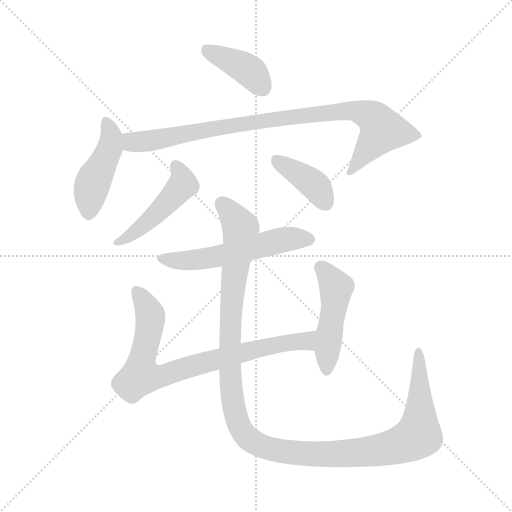
t = 0.00 s
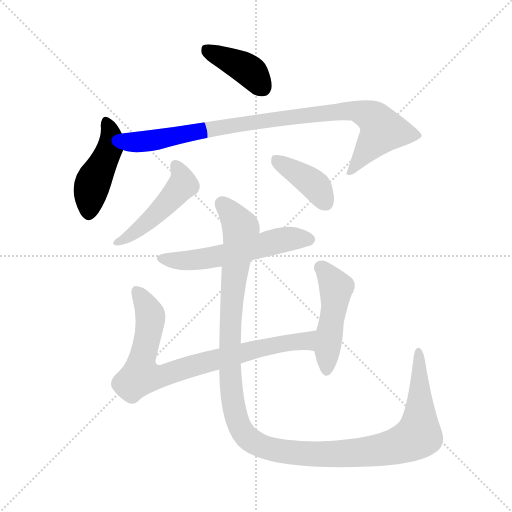
t = 1.38 s
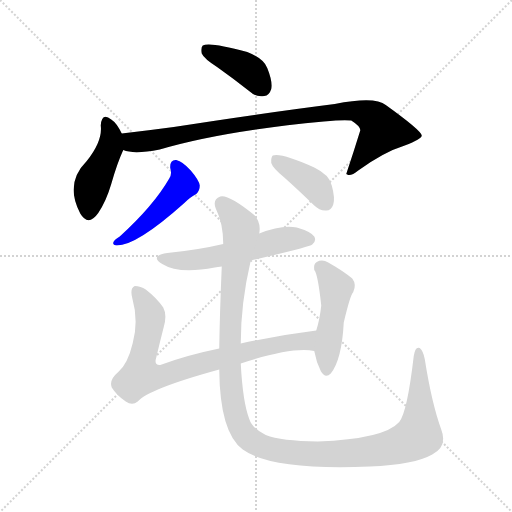
t = 2.75 s
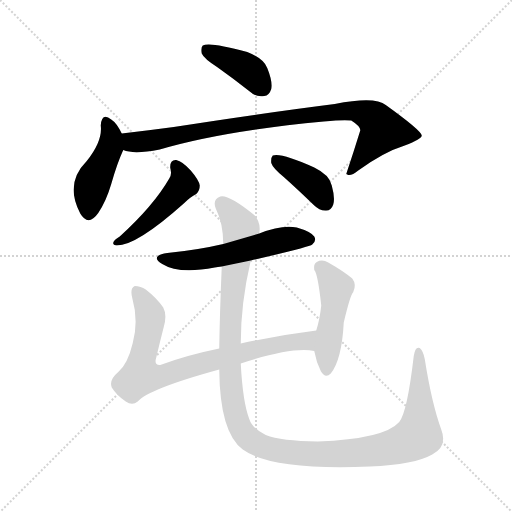
t = 4.13 s
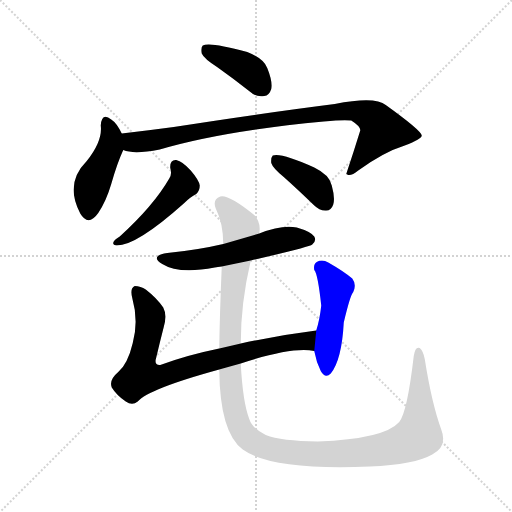
t = 5.50 s
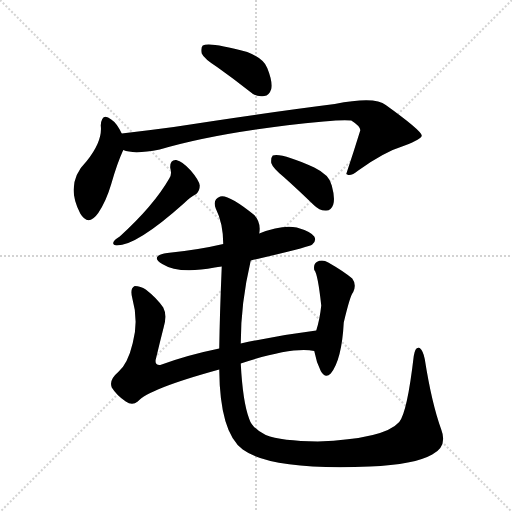
t = 6.88 s

The animated SVG that drew these frames (rendered in a browser with its animation timeline set to each time). Animation: 9 CSS @keyframes rules; one cycle of 6.88 s.

<svg version="1.1" viewBox="0 0 1024 1024" xmlns="http://www.w3.org/2000/svg">
  <g stroke="lightgray" stroke-dasharray="1,1" stroke-width="1" transform="scale(4, 4)">
    <line x1="0" y1="0" x2="256" y2="256"></line>
    <line x1="256" y1="0" x2="0" y2="256"></line>
    <line x1="128" y1="0" x2="128" y2="256"></line>
    <line x1="0" y1="128" x2="256" y2="128"></line>
  </g>
<g transform="scale(1, -1) translate(0, -900)">
   <style type="text/css">
    @keyframes keyframes0 {
      from {
       stroke: blue;
       stroke-dashoffset: 398;
       stroke-width: 128;
       }
       56% {
       animation-timing-function: step-end;
       stroke: blue;
       stroke-dashoffset: 0;
       stroke-width: 128;
       }
       to {
       stroke: black;
       stroke-width: 1024;
       }
       }
       #make-me-a-hanzi-animation-0 {
         animation: keyframes0 0.573893s both;
         animation-delay: 0.000000s;
         animation-timing-function: linear;
       }
    @keyframes keyframes1 {
      from {
       stroke: blue;
       stroke-dashoffset: 443;
       stroke-width: 128;
       }
       59% {
       animation-timing-function: step-end;
       stroke: blue;
       stroke-dashoffset: 0;
       stroke-width: 128;
       }
       to {
       stroke: black;
       stroke-width: 1024;
       }
       }
       #make-me-a-hanzi-animation-1 {
         animation: keyframes1 0.610514s both;
         animation-delay: 0.573893s;
         animation-timing-function: linear;
       }
    @keyframes keyframes2 {
      from {
       stroke: blue;
       stroke-dashoffset: 902;
       stroke-width: 128;
       }
       75% {
       animation-timing-function: step-end;
       stroke: blue;
       stroke-dashoffset: 0;
       stroke-width: 128;
       }
       to {
       stroke: black;
       stroke-width: 1024;
       }
       }
       #make-me-a-hanzi-animation-2 {
         animation: keyframes2 0.984049s both;
         animation-delay: 1.184408s;
         animation-timing-function: linear;
       }
    @keyframes keyframes3 {
      from {
       stroke: blue;
       stroke-dashoffset: 468;
       stroke-width: 128;
       }
       60% {
       animation-timing-function: step-end;
       stroke: blue;
       stroke-dashoffset: 0;
       stroke-width: 128;
       }
       to {
       stroke: black;
       stroke-width: 1024;
       }
       }
       #make-me-a-hanzi-animation-3 {
         animation: keyframes3 0.630859s both;
         animation-delay: 2.168457s;
         animation-timing-function: linear;
       }
    @keyframes keyframes4 {
      from {
       stroke: blue;
       stroke-dashoffset: 392;
       stroke-width: 128;
       }
       56% {
       animation-timing-function: step-end;
       stroke: blue;
       stroke-dashoffset: 0;
       stroke-width: 128;
       }
       to {
       stroke: black;
       stroke-width: 1024;
       }
       }
       #make-me-a-hanzi-animation-4 {
         animation: keyframes4 0.569010s both;
         animation-delay: 2.799316s;
         animation-timing-function: linear;
       }
    @keyframes keyframes5 {
      from {
       stroke: blue;
       stroke-dashoffset: 553;
       stroke-width: 128;
       }
       64% {
       animation-timing-function: step-end;
       stroke: blue;
       stroke-dashoffset: 0;
       stroke-width: 128;
       }
       to {
       stroke: black;
       stroke-width: 1024;
       }
       }
       #make-me-a-hanzi-animation-5 {
         animation: keyframes5 0.700033s both;
         animation-delay: 3.368327s;
         animation-timing-function: linear;
       }
    @keyframes keyframes6 {
      from {
       stroke: blue;
       stroke-dashoffset: 791;
       stroke-width: 128;
       }
       72% {
       animation-timing-function: step-end;
       stroke: blue;
       stroke-dashoffset: 0;
       stroke-width: 128;
       }
       to {
       stroke: black;
       stroke-width: 1024;
       }
       }
       #make-me-a-hanzi-animation-6 {
         animation: keyframes6 0.893717s both;
         animation-delay: 4.068359s;
         animation-timing-function: linear;
       }
    @keyframes keyframes7 {
      from {
       stroke: blue;
       stroke-dashoffset: 472;
       stroke-width: 128;
       }
       61% {
       animation-timing-function: step-end;
       stroke: blue;
       stroke-dashoffset: 0;
       stroke-width: 128;
       }
       to {
       stroke: black;
       stroke-width: 1024;
       }
       }
       #make-me-a-hanzi-animation-7 {
         animation: keyframes7 0.634115s both;
         animation-delay: 4.962077s;
         animation-timing-function: linear;
       }
    @keyframes keyframes8 {
      from {
       stroke: blue;
       stroke-dashoffset: 1265;
       stroke-width: 128;
       }
       80% {
       animation-timing-function: step-end;
       stroke: blue;
       stroke-dashoffset: 0;
       stroke-width: 128;
       }
       to {
       stroke: black;
       stroke-width: 1024;
       }
       }
       #make-me-a-hanzi-animation-8 {
         animation: keyframes8 1.279460s both;
         animation-delay: 5.596191s;
         animation-timing-function: linear;
       }
</style>
<path d="M 435.5 765.0 Q 466.5 743.0 499.5 717.0 Q 512.5 705.0 528.5 708.0 Q 538.5 709.0 542.5 722.0 Q 545.5 737.0 534.5 764.0 Q 527.5 783.0 494.5 796.0 Q 418.5 817.0 405.5 809.0 Q 401.5 805.0 403.5 793.0 Q 407.5 783.0 435.5 765.0 Z" fill="lightgray"></path> 
<path d="M 243.5 633.0 Q 233.5 654.0 222.5 661.0 Q 203.5 676.0 201.5 649.0 Q 205.5 618.0 173.5 578.0 Q 128.5 533.0 160.5 473.0 Q 176.5 446.0 196.5 474.0 Q 212.5 498.0 222.5 532.0 Q 234.5 574.0 246.5 600.0 C 252.5 614.0 252.5 614.0 243.5 633.0 Z" fill="lightgray"></path> 
<path d="M 246.5 600.0 Q 267.5 591.0 319.5 601.0 Q 445.5 638.0 647.5 657.0 Q 687.5 661.0 702.5 659.0 Q 721.5 647.0 720.5 639.0 Q 707.5 597.0 692.5 552.0 L 694.5 551.0 Q 701.5 547.0 716.5 559.0 Q 767.5 596.0 809.5 609.0 Q 843.5 622.0 843.5 629.0 Q 842.5 639.0 771.5 690.0 Q 750.5 708.0 669.5 692.0 Q 527.5 674.0 347.5 646.0 Q 295.5 639.0 243.5 633.0 C 213.5 630.0 217.5 606.0 246.5 600.0 Z" fill="lightgray"></path> 
<path d="M 340.5 564.0 Q 344.5 552.0 338.5 543.0 Q 307.5 489.0 239.5 427.0 Q 229.5 421.0 227.5 417.0 Q 223.5 410.0 233.5 409.0 Q 273.5 409.0 367.5 493.0 Q 380.5 506.0 392.5 512.0 Q 399.5 518.0 399.5 529.0 Q 398.5 539.0 381.5 559.0 Q 365.5 577.0 352.5 580.0 Q 339.5 581.0 340.5 564.0 Z" fill="lightgray"></path> 
<path d="M 567.5 546.0 Q 595.5 521.0 627.5 490.0 Q 639.5 478.0 652.5 479.0 Q 662.5 479.0 666.5 491.0 Q 670.5 504.0 663.5 529.0 Q 659.5 550.0 628.5 565.0 Q 562.5 595.0 545.5 589.0 Q 541.5 585.0 542.5 574.0 Q 545.5 564.0 567.5 546.0 Z" fill="lightgray"></path> 
<path d="M 501.5 379.0 Q 618.5 406.0 624.5 411.0 Q 633.5 418.0 628.5 427.0 Q 621.5 437.0 593.5 445.0 Q 563.5 451.0 518.5 433.0 L 446.5 412.0 Q 395.5 400.0 334.5 394.0 Q 298.5 388.0 324.5 372.0 Q 357.5 351.0 429.5 365.0 Q 435.5 366.0 443.5 367.0 L 501.5 379.0 Z" fill="lightgray"></path> 
<path d="M 481.5 173.0 Q 584.5 207.0 628.5 198.0 C 658.5 195.0 662.5 243.0 632.5 239.0 Q 553.5 229.0 481.5 213.0 L 438.5 203.0 Q 374.5 190.0 320.5 170.0 Q 307.5 169.0 312.5 185.0 Q 319.5 215.0 327.5 246.0 Q 334.5 270.0 326.5 285.0 Q 313.5 304.0 291.5 321.0 Q 281.5 328.0 269.5 328.0 Q 259.5 324.0 264.5 304.0 Q 277.5 258.0 265.5 214.0 Q 255.5 172.0 236.5 156.0 Q 217.5 140.0 223.5 125.0 Q 233.5 109.0 251.5 97.0 Q 264.5 88.0 275.5 97.0 Q 296.5 122.0 438.5 161.0 L 481.5 173.0 Z" fill="lightgray"></path> 
<path d="M 628.5 198.0 Q 632.5 176.0 641.5 158.0 Q 650.5 142.0 661.5 153.0 Q 683.5 180.0 687.5 255.0 Q 700.5 310.0 706.5 316.0 Q 713.5 331.0 704.5 343.0 Q 686.5 358.0 656.5 375.0 Q 644.5 382.0 633.5 376.0 Q 626.5 372.0 628.5 360.0 Q 635.5 353.0 642.5 289.0 Q 639.5 261.0 632.5 239.0 L 628.5 198.0 Z" fill="lightgray"></path> 
<path d="M 882.5 41.0 Q 863.5 93.0 849.5 182.0 Q 846.5 198.0 839.5 204.0 Q 830.5 208.0 827.5 188.0 Q 814.5 76.0 798.5 56.0 Q 768.5 22.0 635.5 17.0 Q 562.5 18.0 531.5 30.0 Q 504.5 43.0 498.5 62.0 Q 485.5 96.0 481.5 173.0 L 481.5 213.0 Q 481.5 294.0 501.5 379.0 L 518.5 433.0 Q 522.5 455.0 508.5 470.0 Q 456.5 512.0 440.5 507.0 Q 424.5 501.0 431.5 483.0 Q 446.5 453.0 446.5 412.0 L 443.5 367.0 Q 439.5 273.0 438.5 203.0 L 438.5 161.0 Q 439.5 35.0 485.5 1.0 Q 543.5 -41.0 739.5 -33.0 Q 829.5 -29.0 864.5 -9.0 Q 895.5 7.0 882.5 41.0 Z" fill="lightgray"></path> 
      <clipPath id="make-me-a-hanzi-clip-0">
      <path d="M 435.5 765.0 Q 466.5 743.0 499.5 717.0 Q 512.5 705.0 528.5 708.0 Q 538.5 709.0 542.5 722.0 Q 545.5 737.0 534.5 764.0 Q 527.5 783.0 494.5 796.0 Q 418.5 817.0 405.5 809.0 Q 401.5 805.0 403.5 793.0 Q 407.5 783.0 435.5 765.0 Z" fill="lightgray"></path>
      </clipPath>
      <path clip-path="url(#make-me-a-hanzi-clip-0)" d="M 410.5 803.0 L 497.5 759.0 L 525.5 725.0 " fill="none" id="make-me-a-hanzi-animation-0" stroke-dasharray="270 540" stroke-linecap="round"></path>

      <clipPath id="make-me-a-hanzi-clip-1">
      <path d="M 243.5 633.0 Q 233.5 654.0 222.5 661.0 Q 203.5 676.0 201.5 649.0 Q 205.5 618.0 173.5 578.0 Q 128.5 533.0 160.5 473.0 Q 176.5 446.0 196.5 474.0 Q 212.5 498.0 222.5 532.0 Q 234.5 574.0 246.5 600.0 C 252.5 614.0 252.5 614.0 243.5 633.0 Z" fill="lightgray"></path>
      </clipPath>
      <path clip-path="url(#make-me-a-hanzi-clip-1)" d="M 212.5 654.0 L 222.5 629.0 L 221.5 614.0 L 184.5 532.0 L 177.5 477.0 " fill="none" id="make-me-a-hanzi-animation-1" stroke-dasharray="315 630" stroke-linecap="round"></path>

      <clipPath id="make-me-a-hanzi-clip-2">
      <path d="M 246.5 600.0 Q 267.5 591.0 319.5 601.0 Q 445.5 638.0 647.5 657.0 Q 687.5 661.0 702.5 659.0 Q 721.5 647.0 720.5 639.0 Q 707.5 597.0 692.5 552.0 L 694.5 551.0 Q 701.5 547.0 716.5 559.0 Q 767.5 596.0 809.5 609.0 Q 843.5 622.0 843.5 629.0 Q 842.5 639.0 771.5 690.0 Q 750.5 708.0 669.5 692.0 Q 527.5 674.0 347.5 646.0 Q 295.5 639.0 243.5 633.0 C 213.5 630.0 217.5 606.0 246.5 600.0 Z" fill="lightgray"></path>
      </clipPath>
      <path clip-path="url(#make-me-a-hanzi-clip-2)" d="M 251.5 628.0 L 260.5 618.0 L 289.5 617.0 L 504.5 656.0 L 703.5 679.0 L 744.5 666.0 L 765.5 640.0 L 706.5 561.0 L 697.5 559.0 " fill="none" id="make-me-a-hanzi-animation-2" stroke-dasharray="774 1548" stroke-linecap="round"></path>

      <clipPath id="make-me-a-hanzi-clip-3">
      <path d="M 340.5 564.0 Q 344.5 552.0 338.5 543.0 Q 307.5 489.0 239.5 427.0 Q 229.5 421.0 227.5 417.0 Q 223.5 410.0 233.5 409.0 Q 273.5 409.0 367.5 493.0 Q 380.5 506.0 392.5 512.0 Q 399.5 518.0 399.5 529.0 Q 398.5 539.0 381.5 559.0 Q 365.5 577.0 352.5 580.0 Q 339.5 581.0 340.5 564.0 Z" fill="lightgray"></path>
      </clipPath>
      <path clip-path="url(#make-me-a-hanzi-clip-3)" d="M 351.5 568.0 L 365.5 537.0 L 356.5 519.0 L 273.5 438.0 L 236.5 418.0 " fill="none" id="make-me-a-hanzi-animation-3" stroke-dasharray="340 680" stroke-linecap="round"></path>

      <clipPath id="make-me-a-hanzi-clip-4">
      <path d="M 567.5 546.0 Q 595.5 521.0 627.5 490.0 Q 639.5 478.0 652.5 479.0 Q 662.5 479.0 666.5 491.0 Q 670.5 504.0 663.5 529.0 Q 659.5 550.0 628.5 565.0 Q 562.5 595.0 545.5 589.0 Q 541.5 585.0 542.5 574.0 Q 545.5 564.0 567.5 546.0 Z" fill="lightgray"></path>
      </clipPath>
      <path clip-path="url(#make-me-a-hanzi-clip-4)" d="M 550.5 580.0 L 621.5 536.0 L 652.5 494.0 " fill="none" id="make-me-a-hanzi-animation-4" stroke-dasharray="264 528" stroke-linecap="round"></path>

      <clipPath id="make-me-a-hanzi-clip-5">
      <path d="M 501.5 379.0 Q 618.5 406.0 624.5 411.0 Q 633.5 418.0 628.5 427.0 Q 621.5 437.0 593.5 445.0 Q 563.5 451.0 518.5 433.0 L 446.5 412.0 Q 395.5 400.0 334.5 394.0 Q 298.5 388.0 324.5 372.0 Q 357.5 351.0 429.5 365.0 Q 435.5 366.0 443.5 367.0 L 501.5 379.0 Z" fill="lightgray"></path>
      </clipPath>
      <path clip-path="url(#make-me-a-hanzi-clip-5)" d="M 326.5 384.0 L 356.5 378.0 L 398.5 380.0 L 563.5 420.0 L 618.5 421.0 " fill="none" id="make-me-a-hanzi-animation-5" stroke-dasharray="425 850" stroke-linecap="round"></path>

      <clipPath id="make-me-a-hanzi-clip-6">
      <path d="M 481.5 173.0 Q 584.5 207.0 628.5 198.0 C 658.5 195.0 662.5 243.0 632.5 239.0 Q 553.5 229.0 481.5 213.0 L 438.5 203.0 Q 374.5 190.0 320.5 170.0 Q 307.5 169.0 312.5 185.0 Q 319.5 215.0 327.5 246.0 Q 334.5 270.0 326.5 285.0 Q 313.5 304.0 291.5 321.0 Q 281.5 328.0 269.5 328.0 Q 259.5 324.0 264.5 304.0 Q 277.5 258.0 265.5 214.0 Q 255.5 172.0 236.5 156.0 Q 217.5 140.0 223.5 125.0 Q 233.5 109.0 251.5 97.0 Q 264.5 88.0 275.5 97.0 Q 296.5 122.0 438.5 161.0 L 481.5 173.0 Z" fill="lightgray"></path>
      </clipPath>
      <path clip-path="url(#make-me-a-hanzi-clip-6)" d="M 273.5 318.0 L 300.5 268.0 L 281.5 165.0 L 285.5 147.0 L 318.5 146.0 L 492.5 197.0 L 611.5 219.0 L 625.5 233.0 " fill="none" id="make-me-a-hanzi-animation-6" stroke-dasharray="663 1326" stroke-linecap="round"></path>

      <clipPath id="make-me-a-hanzi-clip-7">
      <path d="M 628.5 198.0 Q 632.5 176.0 641.5 158.0 Q 650.5 142.0 661.5 153.0 Q 683.5 180.0 687.5 255.0 Q 700.5 310.0 706.5 316.0 Q 713.5 331.0 704.5 343.0 Q 686.5 358.0 656.5 375.0 Q 644.5 382.0 633.5 376.0 Q 626.5 372.0 628.5 360.0 Q 635.5 353.0 642.5 289.0 Q 639.5 261.0 632.5 239.0 L 628.5 198.0 Z" fill="lightgray"></path>
      </clipPath>
      <path clip-path="url(#make-me-a-hanzi-clip-7)" d="M 641.5 365.0 L 671.5 325.0 L 652.5 160.0 " fill="none" id="make-me-a-hanzi-animation-7" stroke-dasharray="344 688" stroke-linecap="round"></path>

      <clipPath id="make-me-a-hanzi-clip-8">
      <path d="M 882.5 41.0 Q 863.5 93.0 849.5 182.0 Q 846.5 198.0 839.5 204.0 Q 830.5 208.0 827.5 188.0 Q 814.5 76.0 798.5 56.0 Q 768.5 22.0 635.5 17.0 Q 562.5 18.0 531.5 30.0 Q 504.5 43.0 498.5 62.0 Q 485.5 96.0 481.5 173.0 L 481.5 213.0 Q 481.5 294.0 501.5 379.0 L 518.5 433.0 Q 522.5 455.0 508.5 470.0 Q 456.5 512.0 440.5 507.0 Q 424.5 501.0 431.5 483.0 Q 446.5 453.0 446.5 412.0 L 443.5 367.0 Q 439.5 273.0 438.5 203.0 L 438.5 161.0 Q 439.5 35.0 485.5 1.0 Q 543.5 -41.0 739.5 -33.0 Q 829.5 -29.0 864.5 -9.0 Q 895.5 7.0 882.5 41.0 Z" fill="lightgray"></path>
      </clipPath>
      <path clip-path="url(#make-me-a-hanzi-clip-8)" d="M 444.5 492.0 L 466.5 469.0 L 481.5 442.0 L 462.5 293.0 L 459.5 150.0 L 472.5 65.0 L 486.5 34.0 L 502.5 19.0 L 532.5 4.0 L 581.5 -5.0 L 665.5 -9.0 L 768.5 2.0 L 833.5 26.0 L 840.5 89.0 L 837.5 196.0 " fill="none" id="make-me-a-hanzi-animation-8" stroke-dasharray="1137 2274" stroke-linecap="round"></path>

</g>
</svg>
